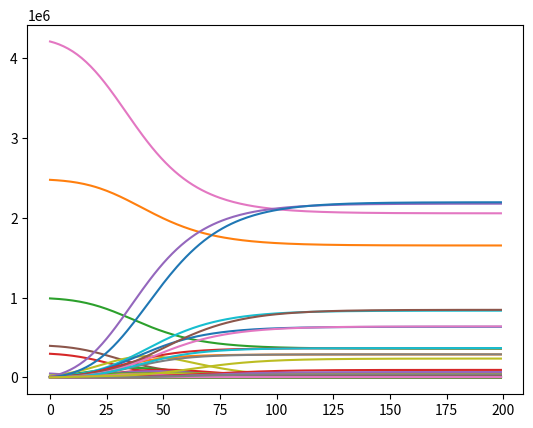

Write Python code to recreate this figure.
import itertools
from typing import Any, Callable, List, Tuple, Optional, Union

import numpy as np
from scipy.integrate import solve_ivp
import pandas as pd


class SEIR:
    """
    Implementation of a SEIR model
    """
    def __init__(self,
                 *,
                 incubation_period: Union[int, float, np.ndarray],
                 infectious_period: Union[int, float, np.ndarray],
                 initial_R0: Union[int, float],
                 hospitalization_probability: Union[float, np.ndarray],
                 hospitalization_duration: Union[float, np.ndarray],
                 hospitalization_lag_from_onset: Union[float, np.ndarray],
                 icu_probability: Union[float, np.ndarray],
                 icu_duration: Union[float, np.ndarray],
                 icu_lag_from_onset: Union[float, np.ndarray],
                 death_probability: Union[float, np.ndarray],
                 death_lag_from_onset: Union[float, np.ndarray],
                 population: Union[float, np.ndarray],
                 compartments: Optional[List[Any]] = None,
                 contacts_matrix: Optional[np.ndarray] = None,
                 restrictions_function: Optional[
                     Callable[[float], Union[float, np.ndarray]]] = None,
                 imported_cases_function: Optional[Callable] = None):
        """
        Initializes the SEIR models parameters and computes the infectivity
        rate from the contacts matrix, R0, and infective_duration. Supports
        compartmentalizing the population to, e.g., age-groups.

        Keyword arguments
        -----------------
        incubation_period: Union[int, float, np.ndarray]
            Incubation period of the disease in days. If an array,
            it should be the incubation period for each population compartment.
        infectious_period: Union[int, float, np.ndarray]
            How long a patient can infect others (in days). If an array,
            it should be the infectious period for each population compartment.
        initial_R0: Union[int, float]
            Basic reproductive number of the disease
        hospitalization_probability: Union[float, np.ndarray]
            Probability that an infected person needs hospitalization.
            If an array, it should be the hospitalization probability
            for each population compartment.
        hospitalization_duration: Union[float, np.ndarray]
            Average duration of a hospitalization in days. If an array,
            it should be the average hospitalization durations for each
            population compartment.
        hospitalization_lag_from_onset: Union[float, np.ndarray]
            Average time from the onset of symptoms to admission to hospital.
            If an array, it should be the average time to hospitalization for
            each population compartment.
        icu_probability: Union[float, np.ndarray]
            Probability that an infected person needs hospitalization.
            If an array, it should be the probability for each population
            compartment.
        icu_duration: Union[float, np.ndarray]
            Average duration of the need for intensive care in days.
            If an array, it should be the average durations for each population
            compartment.
        icu_lag_from_onset: Union[float, np.ndarray]
            Average time from the onset of symptoms to admission to ICU.
            If an array, it should be the average time to intensive care for
            each population compartment.
        death_probability: Union[float, np.ndarray]
            Probability that an infected person dies from the disease.
            If an array, it should be the probability for each population
            compartment.
        death_lag_from_onset: Union[float, np.ndarray]
            Average time from the onset of symptoms to death
            If an array, it should be the average time to death for
            each population compartment.
        population: Union[int, float, np.ndarray]
            The total population. If an array, it should be the number of
            people in each population compartment.
        compartments: Optional[List[Any]]
            A description of each compartment of the population.
            For age-compartmentalized population this could be a list of
            the age for each compartment, e.g.,
            [ (0, 5), (5,10), (10,40), (40, 150), (150, 'inf') ]
        contacts_matrix: Optional[np.ndarray]
            A matrix C[i,j] describing the daily number of contacts a person of
            compartment 'i' has with the population of compartment 'j'.
        restrictions_function: Optional[Callable[[float],
                                        Union[float, np.ndarray]]]
            A function with signature `fun(time)` that outputs a matrix of
            the same shape as `contacts_matrix` or a float. At each
            timestep the `restrictions_function` is used to augment
            the infectivity rate matrix by a Hadamard product
            from the function's output.
        imported_cases_function: Optional[Callable] = None):
        """
        # Set a single compartment if nothing was provided
        if compartments:
            self.compartments = compartments
        else:
            self.compartments = ['All']

        self.num_compartments = len(self.compartments)

        # Save arguments inside the instance
        self.incubation_period = self._fix_size(incubation_period)
        self.infectious_period = self._fix_size(infectious_period)
        self.initial_R0 = initial_R0
        self.hospitalization_probability = self._fix_size(
            hospitalization_probability)
        self.hospitalization_duration = hospitalization_duration
        self.hospitalization_lag_from_onset = hospitalization_lag_from_onset
        self.icu_probability = self._fix_size(icu_probability)
        self.icu_duration = icu_duration
        self.icu_lag_from_onset = icu_lag_from_onset
        self.death_probability = self._fix_size(death_probability)
        self.death_lag_from_onset = death_lag_from_onset

        # Sanity checking on the population argument
        if isinstance(population, (int, float)):
            assert self.num_compartments == 1
        elif isinstance(population, list):
            population = np.array(population)
            assert population.size == self.num_compartments
        elif isinstance(population, np.ndarray):
            assert population.size == self.num_compartments
        self.population = self._fix_size(population)

        # Sanity checking on the contacts_matrix argument
        if contacts_matrix:
            assert contacts_matrix.shape[0] == len(self.compartments)
            assert contacts_matrix.shape[1] == len(self.compartments)
        else:
            contacts_matrix = np.ones(
                (self.num_compartments, self.num_compartments))

        self.infectivity_matrix = self._compute_infectivity_matrix(
            contacts_matrix)

        self.restrictions_function = restrictions_function
        self.imported_cases_function = imported_cases_function

        # Initial state
        self.Y0: Optional[np.ndarray] = None

        # Computed solution
        self.SEIR_solution = None

    def update_parameters(
            self,
            *,
            incubation_period: Optional[Union[int, float, np.ndarray]] = None,
            infectious_period: Optional[Union[int, float, np.ndarray]] = None,
            initial_R0: Optional[Union[int, float]] = None,
            hospitalization_probability: Optional[
                Union[float, np.ndarray]] = None,
            hospitalization_duration: Optional[
                Union[float, np.ndarray]] = None,
            hospitalization_lag_from_onset: Optional[
                Union[float, np.ndarray]] = None,
            icu_probability: Optional[Union[float, np.ndarray]] = None,
            icu_duration: Optional[Union[float, np.ndarray]] = None,
            icu_lag_from_onset: Optional[Union[float, np.ndarray]] = None,
            death_probability: Optional[Union[float, np.ndarray]] = None,
            death_lag_from_onset: Optional[Union[float, np.ndarray]] = None,
            population: Optional[Union[float, np.ndarray]] = None,
            compartments: Optional[List[Any]] = None,
            contacts_matrix: Optional[np.ndarray] = None,
            restrictions_function: Optional[
                Callable[[float], Union[float, np.ndarray]]] = None,
            imported_cases_function: Optional[Callable] = None):
        """
        Initializes the SEIR models parameters and computes the infectivity
        rate from the contacts matrix, R0, and infective_duration. Supports
        compartmentalizing the population to, e.g., age-groups.

        Keyword arguments
        -----------------
        incubation_period: Optional[Union[int, float, np.ndarray]]
            Incubation period of the disease in days. If an array,
            it should be the incubation period for each population compartment.
        infectious_period: Union[int, float, np.ndarray]
            How long a patient can infect others (in days). If an array,
            it should be the infectious period for each population compartment.
        initial_R0: Union[int, float]
            Basic reproductive number of the disease
        hospitalization_probability: Union[float, np.ndarray]
            Probability that an infected person needs hospitalization.
            If an array, it should be the hospitalization probability
            for each population compartment.
        hospitalization_duration: Union[float, np.ndarray]
            Average duration of a hospitalization in days. If an array,
            it should be the average hospitalization durations for each
            population compartment.
        hospitalization_lag_from_onset: Union[float, np.ndarray]
            Average time from the onset of symptoms to admission to hospital.
            If an array, it should be the average time to hospitalization for
            each population compartment.
        icu_probability: Union[float, np.ndarray]
            Probability that an infected person needs hospitalization.
            If an array, it should be the probability for each population
            compartment.
        icu_duration: Union[float, np.ndarray]
            Average duration of the need for intensive care in days.
            If an array, it should be the average durations for each population
            compartment.
        icu_lag_from_onset: Union[float, np.ndarray]
            Average time from the onset of symptoms to admission to ICU.
            If an array, it should be the average time to intensive care for
            each population compartment.
        death_probability: Union[float, np.ndarray]
            Probability that an infected person dies from the disease.
            If an array, it should be the probability for each population
            compartment.
        death_lag_from_onset: Union[float, np.ndarray]
            Average time from the onset of symptoms to death
            If an array, it should be the average time to death for
            each population compartment.
        population: Union[int, float, np.ndarray]
            The total population. If an array, it should be the number of
            people in each population compartment.
        compartments: Optional[List[Any]]
            A description of each compartment of the population.
            For age-compartmentalized population this could be a list of
            the age for each compartment, e.g.,
            [ (0, 5), (5,10), (10,40), (40, 150), (150, 'inf') ]
        contacts_matrix: Optional[np.ndarray]
            A matrix C[i,j] describing the daily number of contacts a person of
            compartment 'i' has with the population of compartment 'j'.
        restrictions_function: Optional[Callable[[float],
                                        Union[float, np.ndarray]]]
            A function with signature `fun(time)` that outputs a matrix of
            the same shape as `contacts_matrix` or a float. At each
            timestep the `restrictions_function` is used to augment
            the infectivity rate matrix by a Hadamard product
            from the function's output.
        imported_cases_function: Optional[Callable] = None):
        """
    def _compute_infectivity_matrix(self,
                                    contacts_matrix: np.ndarray) -> np.ndarray:
        """
        Computes and returns the infectivity matrix $\mathcal{I}_{a,a^*}$ from the contacts matrix,
        R_0, and infective duration.

        See https://covid19.solanpaa.fi/#infectivity-rate for details.

        Input
        -----
        contacts_matrix: np.ndarray
            A matrix C[i,j] describing the daily number of contacts a person of
            compartment 'i' has with the population of compartment 'j'.

        Output
        ------
        infectivity_matrix: np.ndarray
        """
        normalization = 1 / self.infectious_period *\
             self.initial_R0 * self.population.sum() / (self.population @ contacts_matrix).sum()
        return normalization * contacts_matrix

    def _fix_size(self, x: Union[np.ndarray, float, int]) -> np.ndarray:
        """
        Fixes the size of the input to have
        the same size as there are compartments.

        Input
        -----
        x: Union[np.ndarray, float, int]
            The input parameter

        Output
        ------
        np.ndarray:
            the output array with same size as there are
            compartments in the model
        """
        if isinstance(x, list):
            x = np.array(x)

        if isinstance(x, (int, float)):
            return np.ones(self.num_compartments) * x
        else:
            assert x.size == self.num_compartments
            return x

    def __call__(self, t, Y):
        """
        Computes dY/dt of the SEIR model.

        Input
        -----
        t: float
            Time
        Y: np.ndarray
            The state of the system at time `t`, i.e.,
            Y = [S_0, S_1, ..., S_{N-1},
                 E_0, E_1, ..., E_{N-1},
                 I_0, I_1, ..., I_{N-1},
                 R_0, R_1, ..., R_{N-1}],
            where N is the number of compartments, and S_i, E_i, I_i, R_i
            are the number of susceptible, exposed, infected, and removed
            people at time `t` of the compartment `i`.
        Output
        ------
        dY/dt : np.ndarray with same shape as the input `Y`
        """
        if self.restrictions_function:
            infectivity_matrix = np.multiply(restrictions_function(t),
                                             self.infectivity_matrix)
        else:
            infectivity_matrix = self.infectivity_matrix

        Sa, Ea, Ia, Ra = np.split(Y, 4)

        dS_dt = -np.divide(Sa, self.population) * (infectivity_matrix @ Ia)
        dE_dt = -dS_dt - np.divide(Ea, self.incubation_period)
        dI_dt = np.divide(Ea, self.incubation_period) - np.divide(
            Ia, self.infectious_period)
        dR_dt = np.divide(Ia, self.infectious_period)

        if self.imported_cases_function:
            DS, DE, DI = self.imported_cases_function(t)
            dS_dt += DS
            dE_dt += DE
            dI_dt += DI
        return np.concatenate([dS_dt, dE_dt, dI_dt, dR_dt])

    def set_initial_state(
            self,
            population_susceptible: Union[int, float, np.ndarray],
            population_exposed: Union[int, float, np.ndarray],
            population_infected: Union[int, float, np.ndarray],
            probabilities: bool = False):
        """
        Sets the initial state of the population system.

        Input
        -----
        population_susceptible: Union[int, float, np.ndarray]
            If `probabilities` is True, this is the probability
            (or probabilities for each compartment) that a person
            is initially in the Susceptible state.

            If `probabilities` is False, this is the
            number (or numbers for each compartment) of
            persons is initially in the Susceptible state.
        population_exposed:
            If `probabilities` is True, this is the probability
            (or probabilities for each compartment) that a person
            is initially in the Exposed state.

            If `probabilities` is False, this is the
            number (or numbers for each compartment) of
            persons is initially in the Exposed state.
        population_infected:
            If `probabilities` is True, this is the probability
            (or probabilities for each compartment) that a person
            is initially in the Infected state.

            If `probabilities` is False, this is the
            number (or numbers for each compartment) of
            persons is initially in the Infected state.
        probabilities: bool, optional
            If True, the previous arguments are interpreted as
            probabilities. If False, they are interpreted as
            the number of people.
        """
        if probabilities:
            S = np.multiply(population_susceptible, self.population)
            E = np.multiply(population_exposed, self.population)
            I = np.multiply(population_infected, self.population)
        else:
            if isinstance(population_susceptible, (int, float)):
                S = self._fix_sizes(
                    population_susceptible) / self.num_compartments
            elif isinstance(population_susceptible, np.ndarray):
                assert population_susceptible.size == self.num_compartments
                S = population_susceptible

            if isinstance(population_exposed, (int, float)):
                E = self._fix_sizes(population_exposed) / self.num_compartments
            elif isinstance(population_exposed, np.ndarray):
                assert population_exposed.size == self.num_compartments
                E = population_exposed

            if isinstance(population_infected, (int, float)):
                I = self._fix_sizes(
                    population_infected) / self.num_compartments
            elif isinstance(population_infected, np.ndarray):
                assert population_infected.size == self.num_compartments
                I = population_infected

        R = np.zeros(self.num_compartments)

        self.Y0 = np.concatenate([S, E, I, R])

    def simulate(self, days_to_simulate: Union[int, float]):
        """
        Simulates the SEIR model.

        Input
        -----
        days_to_simulate: Union[int, float]
            How many days forward to simulate the model
        """
        assert self.Y0 is not None

        solution = solve_ivp(fun=self,
                             t_span=[0, days_to_simulate],
                             y0=self.Y0,
                             dense_output=True,
                             max_step=0.5,
                             method='DOP853')

        # Create a callable returning the solution of the model
        def SEIR_solution(time: np.ndarray):
            postime_mask = time >= 0

            SEIR = np.swapaxes(solution.sol(time[postime_mask]), 0, 1)
            INI = np.repeat(np.expand_dims(self.Y0, 0),
                            time.size - np.count_nonzero(postime_mask),
                            axis=0)
            return np.concatenate([INI, SEIR])

        self.SEIR_solution = SEIR_solution

    def evaluate_solution(self, time: np.ndarray):
        """
        Evaluates the results of a previously computed simulation.

        Input
        -----
        time: np.ndarray
            Time instances for which to evaluate the simulated model

        Returns
        -------
        pd.DataFrame with columns

            - time
            - (susceptible, <Compartment 1>)
            - (susceptible, <Compartment 2>)
            - ...
            - susceptible
            - (exposed, <Compartment 1>)
            - (exposed, <Compartment 2>)
            - ...
            - exposed
            - (infected (active), <Compartment 1>)
            - (infected (active), <Compartment 2>)
            - ...
            - infected (active)
            - (infected (total), <Compartment 1>)
            - (infected (total), <Compartment 2>)
            - ...
            - infected (total)
            - (removed, <Compartment 1>)
            - (removed, <Compartment 2>(
            - ...
            - removed
            - (hospitalized (active), <Compartment 1>)
            - (hospitalized (active), <Compartment 2>)
            - hospitalized (active)
            - ...
            - (in ICU, <Compartment 1>)
            - (in ICU, <Compartment 2>)
            - ...
            - in ICU
            - (deaths, <Compartment 1>)
            - (deaths, <Compartment 2>)
            - ...
            - deaths
        """
        # Evaluate SEIR model results
        assert self.SEIR_solution is not None

        SEIR = self.SEIR_solution(time)
        S, E, I, R = np.split(SEIR, 4, axis=-1)

        # Compute the cumulative sum of infected people
        I_new_cases_a_day = np.divide(E, self.incubation_period)
        Icumulative = np.cumsum(I_new_cases_a_day, axis=0)

        # Compute the number of hospitalized people for each day
        Shl, Ehl, Ihl, Rhl = np.split(
            self.SEIR_solution(time - self.hospitalization_lag_from_onset),
            4,
            axis=-1)
        H_new_cases_a_day = np.multiply(self.hospitalization_probability,
                                        np.divide(Ehl, self.incubation_period))
        Hwindow = np.ones(self.hospitalization_duration)
        H_active_cases = np.stack([
            np.convolve(H_new_cases_a_day[:, i], Hwindow, mode='same')
            for i in range(self.num_compartments)
        ],
                                  axis=-1)

        # Compute the number of people in ICU for each day
        SEIR_icu_lag = self.SEIR_solution(time - self.icu_lag_from_onset)
        E_icu_lag = np.split(SEIR_icu_lag, 4, axis=-1)[2]
        ICU_new_cases_a_day = np.multiply(
            self.icu_probability, np.divide(E_icu_lag, self.incubation_period))
        ICUwindow = np.ones(self.icu_duration)
        ICU_active_cases = np.stack([
            np.convolve(ICU_new_cases_a_day[:, i], Hwindow, mode='same')
            for i in range(self.num_compartments)
        ],
                                    axis=-1)

        # Compute the total number of deaths
        SEIR_death_lag = self.SEIR_solution(time - self.death_lag_from_onset)
        E_death_lag = np.split(SEIR_death_lag, 4, axis=-1)[1]
        DEATH_new_cases_a_day = np.multiply(
            self.death_probability,
            np.divide(E_death_lag, self.incubation_period))
        deaths = np.cumsum(DEATH_new_cases_a_day, axis=0)

        # Compute the total cases over all compartments
        Sall = np.expand_dims(np.sum(S, axis=-1), -1)
        Eall = np.expand_dims(np.sum(E, axis=-1), -1)
        Iall = np.expand_dims(np.sum(I, axis=-1), -1)
        Icum_all = np.expand_dims(np.sum(Icumulative, axis=-1), -1)
        Rall = np.expand_dims(np.sum(R, axis=-1), -1)
        H_all = np.expand_dims(np.sum(H_active_cases, axis=-1), -1)
        ICU_all = np.expand_dims(np.sum(ICU_active_cases, axis=-1), -1)
        deaths_all = np.expand_dims(np.sum(deaths, axis=-1), -1)

        # Form the results dataframe
        data = np.concatenate([
            np.expand_dims(time, -1), S, Sall, E, Eall, I, Iall, Icumulative,
            Icum_all, R, Rall, H_active_cases, H_all, ICU_active_cases,
            ICU_all, deaths, deaths_all
        ],
                              axis=-1)
        columns = [
            'susceptible', 'exposed', 'infected (active)', 'infected (total)',
            'removed', 'hospitalized (active)', 'in ICU', 'deaths'
        ]
        all_columns = ['time'] + list(
            itertools.chain.from_iterable([
                list(itertools.product([colname], self.compartments)) +
                [colname] for colname in columns
            ]))

        return pd.DataFrame(data, columns=all_columns)


if __name__ == '__main__':

    model = SEIR(incubation_period=3,
                 infectious_period=7,
                 initial_R0=2.3,
                 hospitalization_probability=[0.01, 0, 0, 0, 0.2],
                 hospitalization_duration=21,
                 hospitalization_lag_from_onset=6,
                 icu_probability=0.001,
                 icu_duration=7,
                 icu_lag_from_onset=21,
                 death_probability=0.1,
                 death_lag_from_onset=27,
                 compartments=['G1', 'G2', 'G3', 'G4', 'G5'],
                 population=[2.5e6, 1e6, 3e5, 5e4, 4e5]
                                    )

    model.set_initial_state(population_susceptible=0.99,
                            population_exposed=0.005,
                            population_infected=0.005,
                            probabilities=True)

    model.simulate(200)

    time = np.arange(0, 200, 1, dtype=int)
    results = model.evaluate_solution(time)
    import matplotlib.pyplot as plt
    plt.plot(time, results)
    plt.show()
